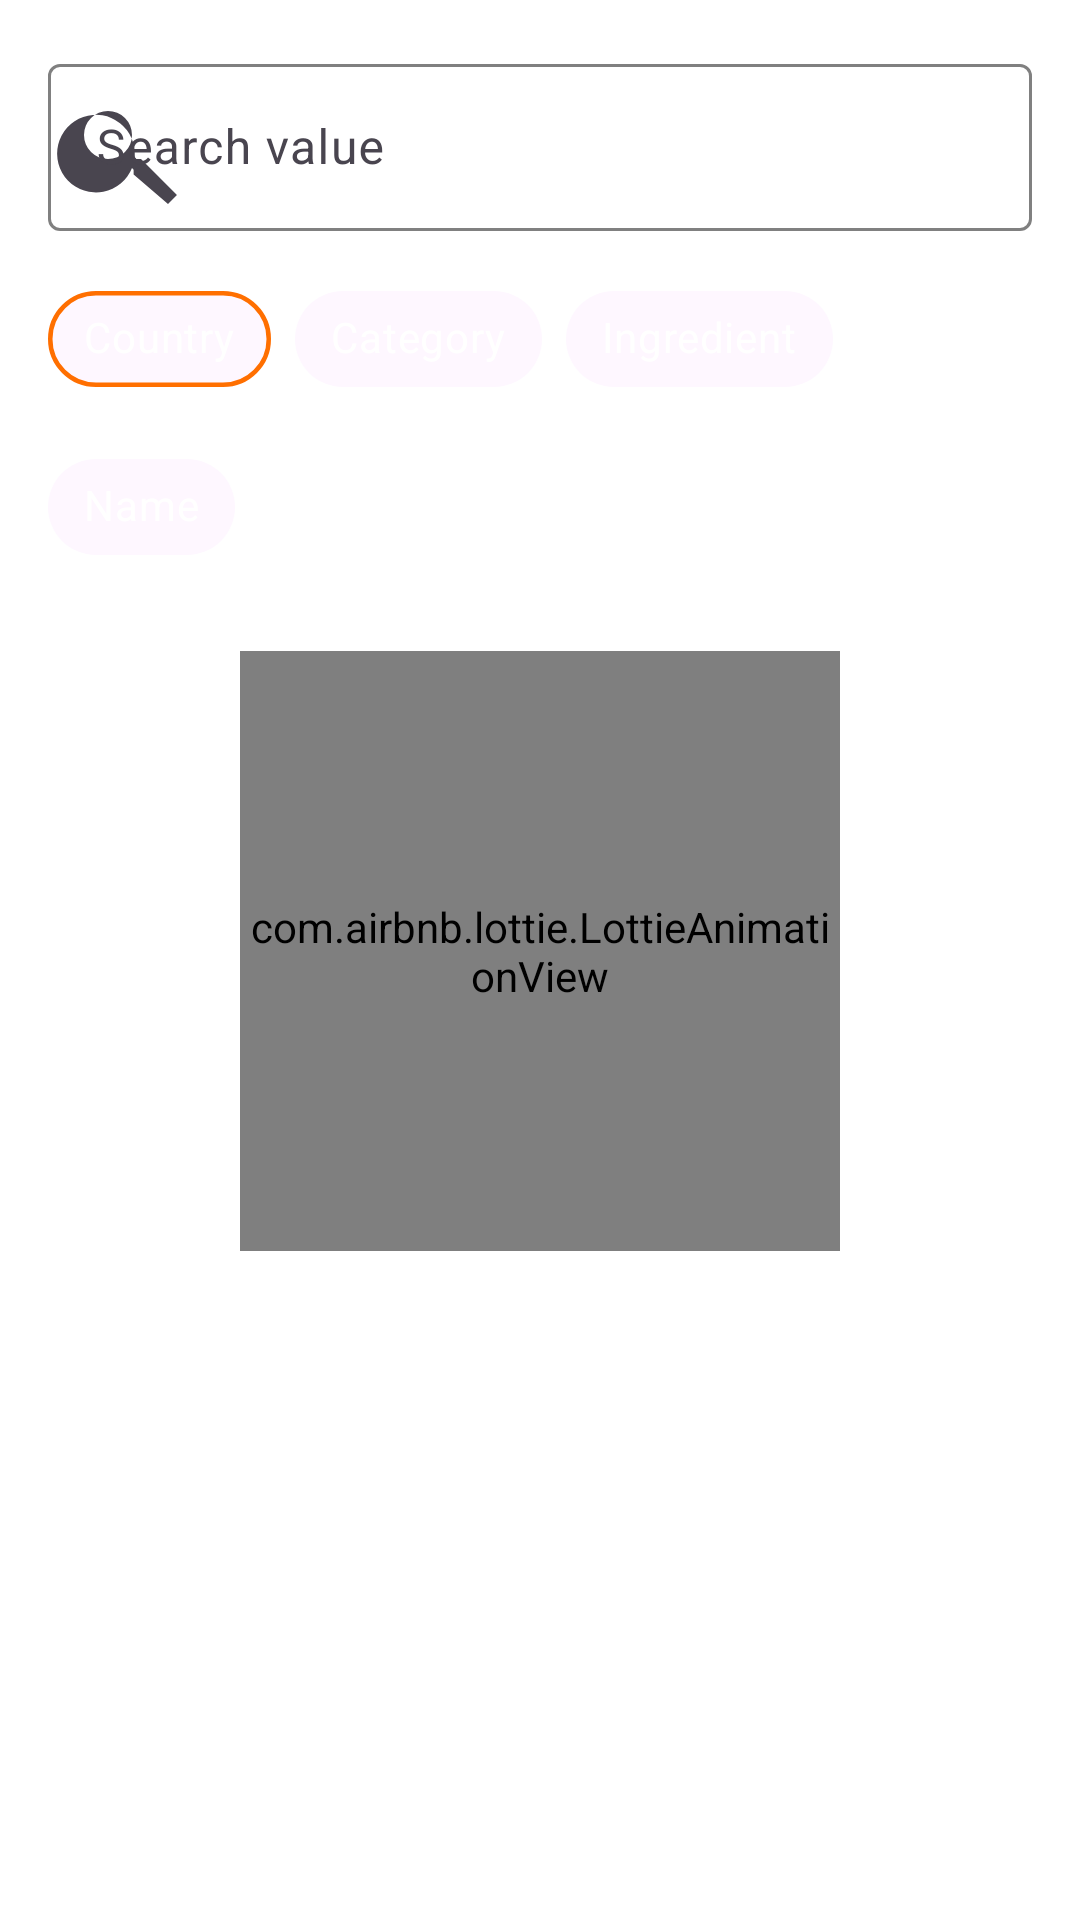

Produce the Android XML layout that renders to this screen, including the resource entries it uses.
<!-- AndroidManifest.xml: application theme Theme.MealsApp -->
<!-- res/layout/fragment_search.xml -->
<?xml version="1.0" encoding="utf-8"?>
<LinearLayout
    xmlns:android="http://schemas.android.com/apk/res/android"
    xmlns:app="http://schemas.android.com/apk/res-auto"
    android:layout_width="match_parent"
    android:layout_height="match_parent"
    android:orientation="vertical"
    android:background="@color/white"
    android:padding="16dp">
    <com.airbnb.lottie.LottieAnimationView
        android:id="@+id/lottieNoInternet"
        android:layout_width="match_parent"
        android:layout_height="match_parent"
        android:visibility="gone"
        app:lottie_autoPlay="true"
        app:lottie_loop="true"
        app:lottie_rawRes="@raw/no_connection_with_internet"/>
    
    <com.google.android.material.textfield.TextInputLayout
        android:id="@+id/tilSearch"
        android:layout_width="match_parent"
        android:layout_height="wrap_content"
        android:hint="Search value"
        app:hintTextColor="@color/black"
        app:startIconDrawable="@drawable/search_icon"
        app:boxStrokeColor="@color/til_stroke_color"
        app:boxBackgroundMode="outline">

        <com.google.android.material.textfield.TextInputEditText
            android:id="@+id/etSearchQuery"
            android:layout_width="match_parent"
            android:layout_height="wrap_content"
            android:textColor="@color/black"
            android:inputType="none"
            android:focusable="false"
            android:cursorVisible="false"
            android:textColorHint="@color/gray"
            android:imeOptions="actionSearch"/>
    </com.google.android.material.textfield.TextInputLayout>

    
    <com.google.android.material.chip.ChipGroup
        android:id="@+id/chipGroupFilter"
        android:layout_width="match_parent"
        android:layout_height="wrap_content"
        android:layout_marginTop="12dp"
        app:singleSelection="true">

        <com.google.android.material.chip.Chip
            android:id="@+id/chipCountry"
            android:layout_width="wrap_content"
            android:layout_height="wrap_content"
            android:text="@string/country"
            android:textColor="@color/white"
            android:checkable="true"
            app:checkedIcon="@drawable/ic_check"
            app:checkedIconVisible="true"
            app:chipIconVisible="false"
            app:chipStrokeWidth="1.5dp"
            app:chipStrokeColor="@color/primary"
            app:chipBackgroundColor="@color/chip_bg_selector"
            app:rippleColor="@color/primary"
            app:chipSpacingHorizontal="8dp"
            app:chipSpacingVertical="6dp"
            style="@style/Widget.MaterialComponents.Chip.Choice" />

        <com.google.android.material.chip.Chip
            android:id="@+id/chipCategory"
            android:layout_width="wrap_content"
            android:layout_height="wrap_content"
            android:text="@string/category"
            android:textColor="@color/white"
            android:checkable="true"
            app:checkedIcon="@drawable/ic_check"
            app:checkedIconVisible="true"
            app:chipIconVisible="false"
            app:chipStrokeColor="@color/primary"
            app:chipBackgroundColor="@color/chip_bg_selector"
            app:rippleColor="@color/primary"
            app:chipSpacingHorizontal="8dp"
            app:chipSpacingVertical="6dp"
            style="@style/Widget.MaterialComponents.Chip.Choice" />

        <com.google.android.material.chip.Chip
            android:id="@+id/chipIngredient"
            android:layout_width="wrap_content"
            android:layout_height="wrap_content"
            android:text="@string/ingredient"
            android:textColor="@color/white"
            app:checkedIcon="@drawable/ic_check"
            app:checkedIconVisible="true"
            app:chipIconVisible="false"
            app:chipStrokeColor="@color/primary"
            app:chipBackgroundColor="@color/chip_bg_selector"
            app:rippleColor="@color/primary"
            android:checkable="true"
            app:chipSpacingHorizontal="28dp"
            app:chipSpacingVertical="26dp"
            style="@style/Widget.MaterialComponents.Chip.Choice" />
        <com.google.android.material.chip.Chip
            android:id="@+id/chipName"
            android:layout_width="wrap_content"
            android:layout_height="wrap_content"
            android:text="Name"
            android:textColor="@color/white"
            android:checkable="true"
            app:checkedIcon="@drawable/ic_check"
            app:checkedIconVisible="true"
            app:chipIconVisible="false"
            app:chipStrokeColor="@color/primary"
            app:chipBackgroundColor="@color/chip_bg_selector"
            app:rippleColor="@color/primary"
            style="@style/Widget.MaterialComponents.Chip.Choice"/>

    </com.google.android.material.chip.ChipGroup>

    
    <com.airbnb.lottie.LottieAnimationView
        android:id="@+id/lottieIdle"
        android:layout_width="200dp"
        android:layout_height="200dp"
        android:layout_marginTop="24dp"
        android:layout_gravity="center_horizontal"
        app:lottie_rawRes="@raw/no_data_found"
        app:lottie_autoPlay="true"
        app:lottie_loop="true"/>


    
    <androidx.recyclerview.widget.RecyclerView
        android:id="@+id/rvSearchResults"
        android:layout_width="match_parent"
        android:layout_height="0dp"
        android:layout_marginTop="12dp"
        android:layout_weight="1"
        android:visibility="gone"/>

    
    <LinearLayout
        android:id="@+id/layoutEmpty"
        android:layout_width="match_parent"
        android:layout_height="wrap_content"
        android:orientation="vertical"
        android:gravity="center"
        android:visibility="gone"
        android:layout_marginTop="32dp">

        <com.airbnb.lottie.LottieAnimationView
            android:id="@+id/lottieEmpty"
            android:layout_width="180dp"
            android:layout_height="180dp"
            app:lottie_rawRes="@raw/no_data_found"
            app:lottie_autoPlay="true"
            app:lottie_loop="true"/>

        <TextView
            android:layout_marginTop="12dp"
            android:text="No meals found"
            android:textSize="16sp"
            android:textColor="@color/gray"
            android:layout_height="wrap_content"
            android:layout_width="wrap_content"/>
    </LinearLayout>

</LinearLayout>
<!-- resources referenced by this layout -->
<resources>
  <color name="black">#000000</color>
  <color name="gray">#808080</color>
  <color name="primary">#FF6F00</color>
  <color name="white">#FFFFFF</color>
  <!-- drawable ic_check (drawable) -->
  <vector xmlns:android="http://schemas.android.com/apk/res/android"
      android:width="24dp"
      android:height="24dp"
      android:viewportWidth="24"
      android:viewportHeight="24">
  
      <path
          android:fillColor="#FFFFFF"
          android:pathData="M9,16.2L4.8,12l-1.4,1.4L9,19 21,7l-1.4-1.4z"/>
  </vector>
  <!-- drawable search_icon (drawable) -->
  <vector xmlns:android="http://schemas.android.com/apk/res/android"
      android:width="48dp"
      android:height="48dp"
      android:viewportWidth="24"
      android:viewportHeight="24">
  
      <path
          android:fillColor="#000000"
          android:pathData="M15.5,14h-0.79l-0.28,-0.27
              A6.47,6.47 0 1,0 14,15.5l0.27,0.28v0.79
              L20,21.49 21.49,20 15.5,14z
              M10,14
              a4,4 0 1,1 0,-8
              a4,4 0 0,1 0,8z"/>
  </vector>
  <string name="category">Category</string>
  <string name="country">Country</string>
  <string name="ingredient">Ingredient</string>
  <style name="Theme.MealsApp" parent="Base.Theme.MealsApp" />
  <style name="Base.Theme.MealsApp" parent="Theme.Material3.DayNight.NoActionBar">
          <item name="android:windowBackground">@color/primary</item>
      </style>
</resources>
